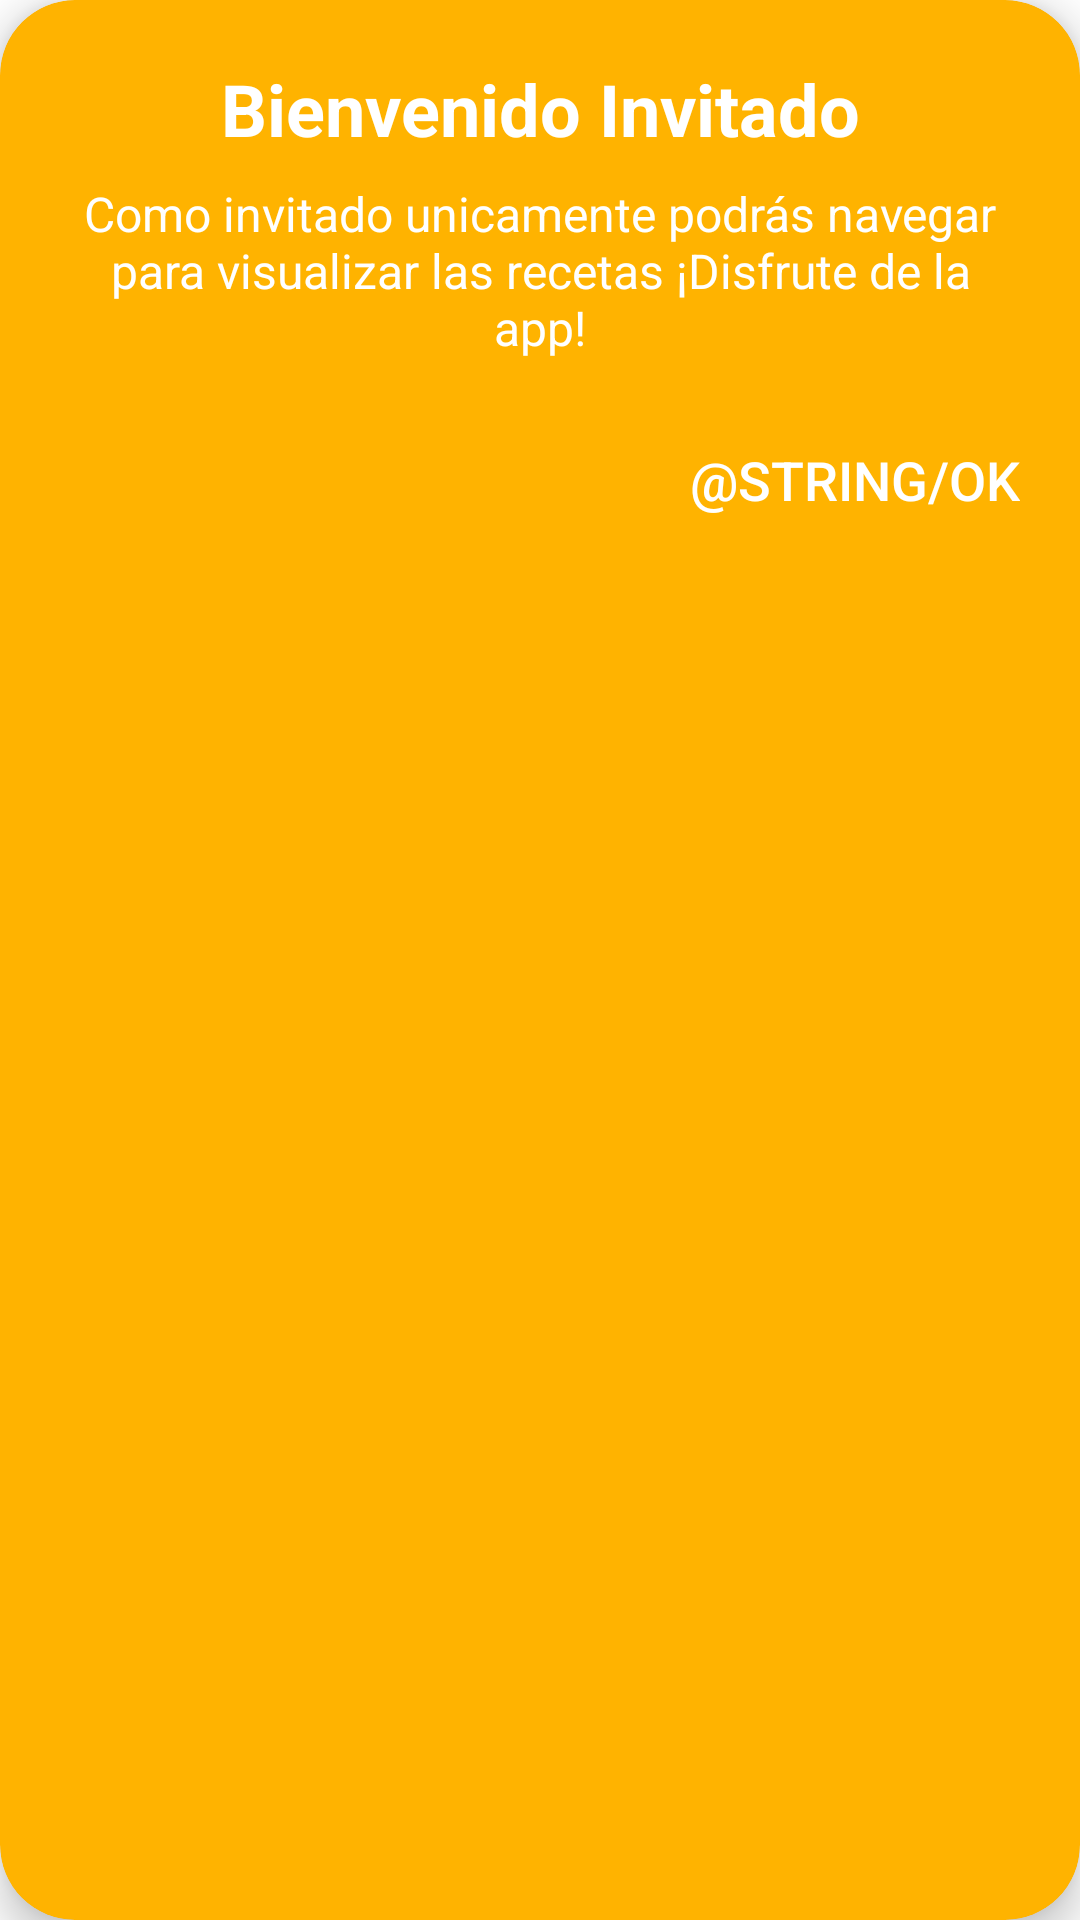

Reconstruct the res/layout file that produces this screen, plus the resources it refers to.
<!-- AndroidManifest.xml: application theme Theme.Bite -->
<!-- res/layout/popup_ingresa_guest.xml -->
<?xml version="1.0" encoding="utf-8"?>
<com.google.android.material.card.MaterialCardView xmlns:android="http://schemas.android.com/apk/res/android"
    xmlns:app="http://schemas.android.com/apk/res-auto"
    android:layout_width="match_parent"
    android:layout_height="wrap_content"

    android:layout_margin="24dp"
    android:background="@android:color/transparent"
    app:cardBackgroundColor="@color/amarillo"
    app:cardCornerRadius="25dp"
    app:cardElevation="8dp"
    app:strokeWidth="0dp">

    <LinearLayout
        android:layout_width="match_parent"
        android:layout_height="wrap_content"
        android:backgroundTint="#00FFFFFF"
        android:orientation="vertical"
        android:padding="20dp"
        android:background="@android:color/transparent">

        <TextView
            android:id="@+id/popupTitle"
            android:layout_width="match_parent"
            android:layout_height="wrap_content"
            android:layout_marginBottom="8dp"
            android:gravity="center"
            android:text="Bienvenido Invitado"
            android:textColor="#FFFFFF"
            android:textSize="24sp"
            android:textStyle="bold" />

        <TextView
            android:id="@+id/popupMessage"
            android:layout_width="match_parent"
            android:layout_height="wrap_content"
            android:gravity="center"
            android:text="Como invitado unicamente podrás navegar para visualizar las recetas ¡Disfrute de la app!"
            android:textColor="#FFFFFF"
            android:textSize="16sp" />

        <Button
            android:id="@+id/closeButton"
            android:layout_width="wrap_content"
            android:layout_height="wrap_content"
            android:layout_gravity="end|center_vertical"
            android:layout_marginTop="16dp"
            android:background="@android:color/transparent"
            android:text="@string/ok"
            android:textColor="#FFFFFF"
            android:textSize="18sp" />

    </LinearLayout>
</com.google.android.material.card.MaterialCardView>
<!-- resources referenced by this layout -->
<resources>
  <color name="amarillo">#FFB300</color>
  <style name="Theme.Bite" parent="Theme.MaterialComponents.DayNight.DarkActionBar">
          
          <item name="colorPrimary">@color/mi_fondo</item>
          <item name="colorPrimaryVariant">@color/purple_700</item>
          <item name="colorOnPrimary">@color/mi_fondo</item>
          
          <item name="colorSecondary">@color/teal_200</item>
          <item name="colorSecondaryVariant">@color/teal_700</item>
          <item name="colorOnSecondary">@color/black</item>
          
          <item name="android:statusBarColor">?attr/colorPrimaryVariant</item>
          
          <item name="android:windowSplashScreenBackground">#FAECD7</item>
      </style>
  <color name="mi_fondo">#E47027</color>
  <color name="purple_700">#E47027</color>
  <color name="teal_200">#E47027</color>
  <color name="teal_700">#E47027</color>
  <color name="black">#FF000000</color>
</resources>
